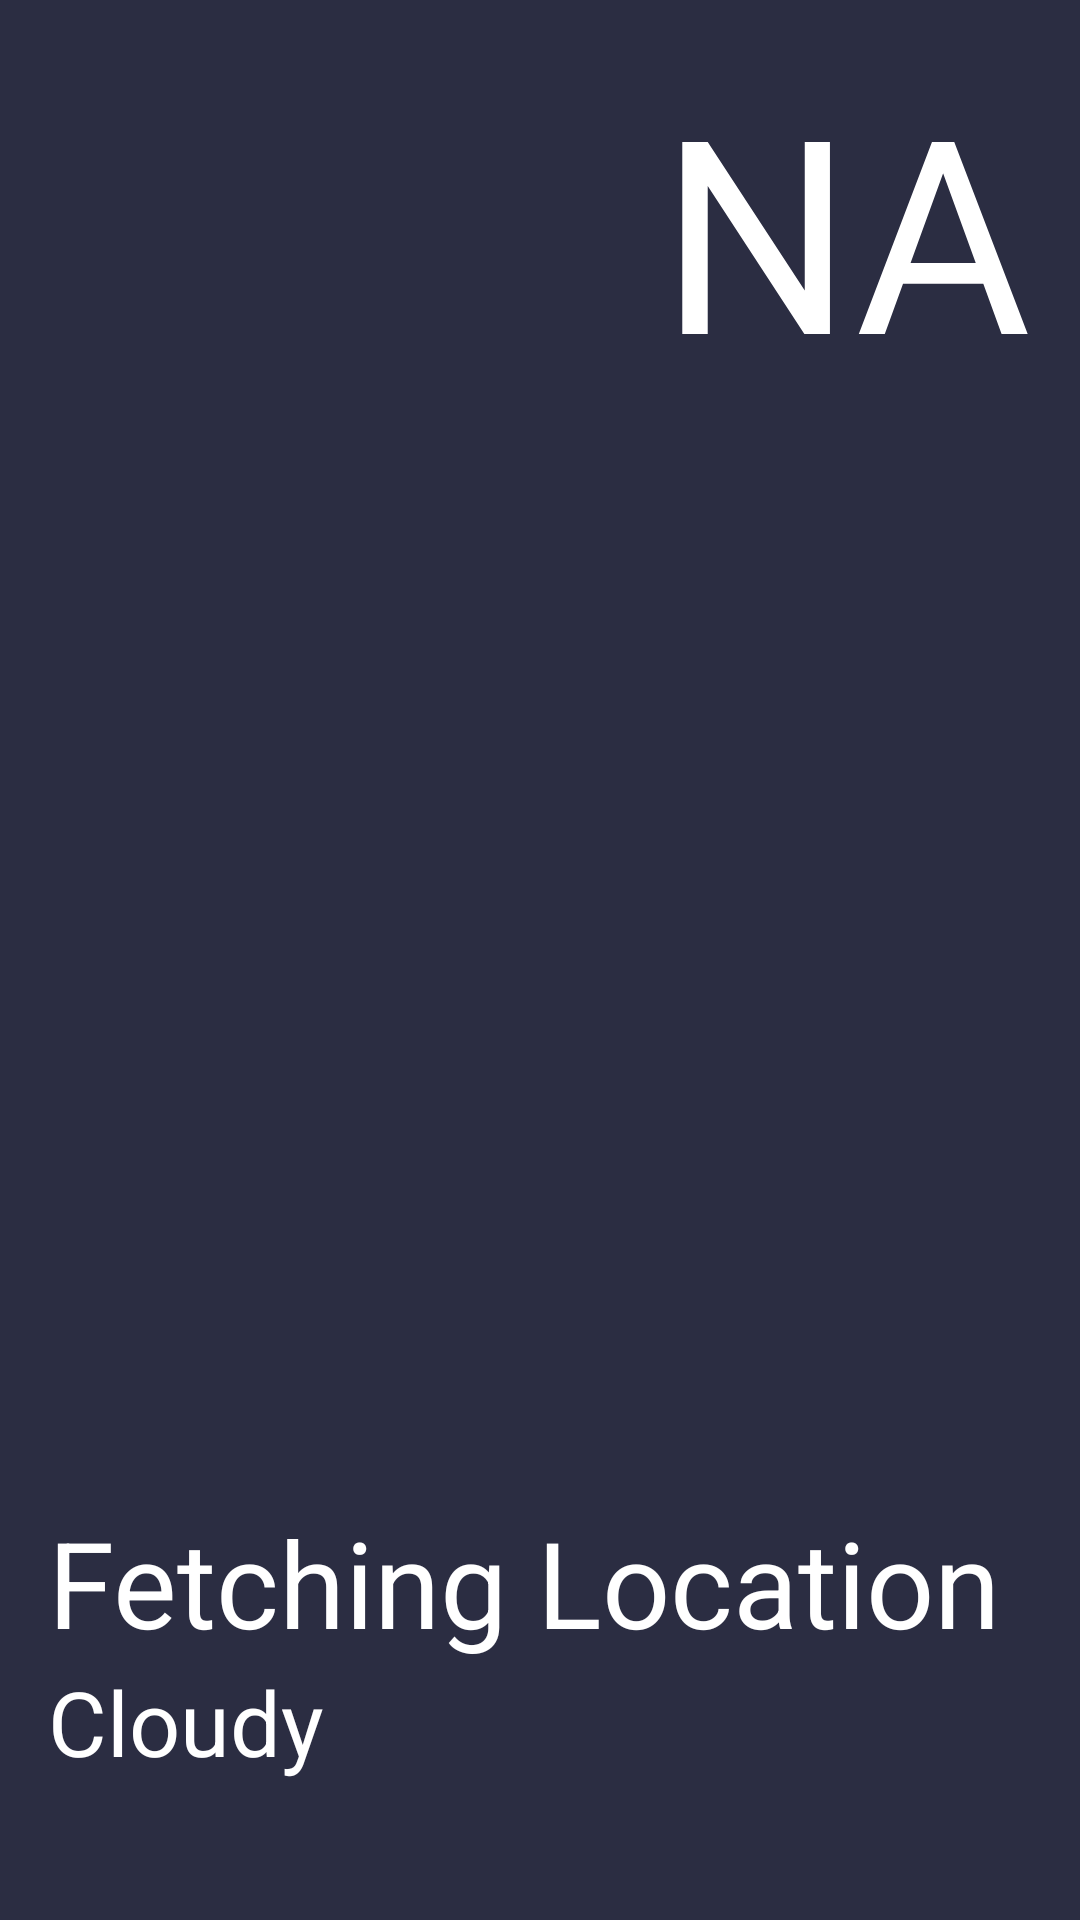

This screen was rendered from an Android layout file. Write that file and the resources it references.
<!-- AndroidManifest.xml: application theme Theme.SmartCon -->
<!-- res/layout/weather_controller_layout.xml -->
<?xml version="1.0" encoding="utf-8"?>
<RelativeLayout
    xmlns:android="http://schemas.android.com/apk/res/android"
    xmlns:tools="http://schemas.android.com/tools"
    android:layout_width="match_parent"
    android:layout_height="match_parent"
    android:paddingBottom="@dimen/activity_vertical_margin"
    android:paddingLeft="@dimen/activity_horizontal_margin"
    android:paddingRight="@dimen/activity_horizontal_margin"
    android:paddingTop="@dimen/activity_vertical_margin"
    android:background="@color/darkblue"
    tools:context=".WeatherController">


    <TextView
        android:layout_width="wrap_content"
        android:layout_height="wrap_content"
        android:textAppearance="?android:attr/textAppearanceLarge"
        android:text="@string/default_location"
        android:id="@+id/locationTV"
        android:textColor="@color/white"
        android:textSize="40sp"
        android:layout_alignParentBottom="true"
        android:layout_alignParentLeft="true"
        android:layout_alignParentStart="true"
        android:layout_marginBottom="70dp"/>

    <TextView
        android:layout_width="wrap_content"
        android:layout_height="wrap_content"
        android:textAppearance="?android:attr/textAppearanceLarge"
        android:text="Cloudy"
        android:id="@+id/condition"
        android:textColor="@color/white"
        android:textSize="30sp"
        android:layout_alignParentBottom="true"
        android:layout_alignParentLeft="true"
        android:layout_alignParentStart="true"
        android:layout_marginBottom="30dp"/>

    <TextView
        android:layout_width="wrap_content"
        android:layout_height="wrap_content"
        android:textColor="@color/white"
        android:textSize="90sp"
        android:textAppearance="?android:attr/textAppearanceLarge"
        android:text="@string/default_temp"
        android:id="@+id/tempTV"
        android:layout_alignParentRight="true"
        android:layout_alignParentEnd="true"/>


    <FrameLayout
        android:layout_width="match_parent"
        android:layout_height="220dp"
        android:layout_centerHorizontal="true"
        android:layout_centerVertical="true"
        android:layout_alignParentStart="false"
        android:layout_alignParentLeft="false"
        android:id="@+id/frame"
        >

        <ImageView
            android:layout_width="match_parent"
            android:layout_height="match_parent"
            android:id="@+id/weatherSymbolIV"
            android:src="@drawable/dunno"
            android:contentDescription="@string/weather_description"

            />
    </FrameLayout>

</RelativeLayout>
<!-- resources referenced by this layout -->
<resources>
  <color name="darkblue">#2b2d42</color>
  <color name="white">#FFFFFFFF</color>
  <dimen name="activity_horizontal_margin">16dp</dimen>
  <dimen name="activity_vertical_margin">16dp</dimen>
  <string name="default_location">Fetching Location</string>
  <string name="default_temp">NA</string>
  <string name="weather_description">This is the weather symbol</string>
  <style name="Theme.SmartCon" parent="Theme.AppCompat.NoActionBar">
          
          <item name="colorPrimary">@color/purple_500</item>
          <item name="colorPrimaryVariant">@color/purple_700</item>
          <item name="colorOnPrimary">@color/white</item>
          
          <item name="colorSecondary">@color/teal_200</item>
          <item name="colorSecondaryVariant">@color/teal_700</item>
          <item name="colorOnSecondary">@color/black</item>
          
          <item name="android:statusBarColor" tools:targetApi="l">?attr/colorPrimaryVariant</item>
          
      </style>
  <color name="purple_500">#FF6200EE</color>
  <color name="purple_700">#FF3700B3</color>
  <color name="teal_200">#FF03DAC5</color>
  <color name="teal_700">#FF018786</color>
  <color name="black">#FF000000</color>
</resources>
